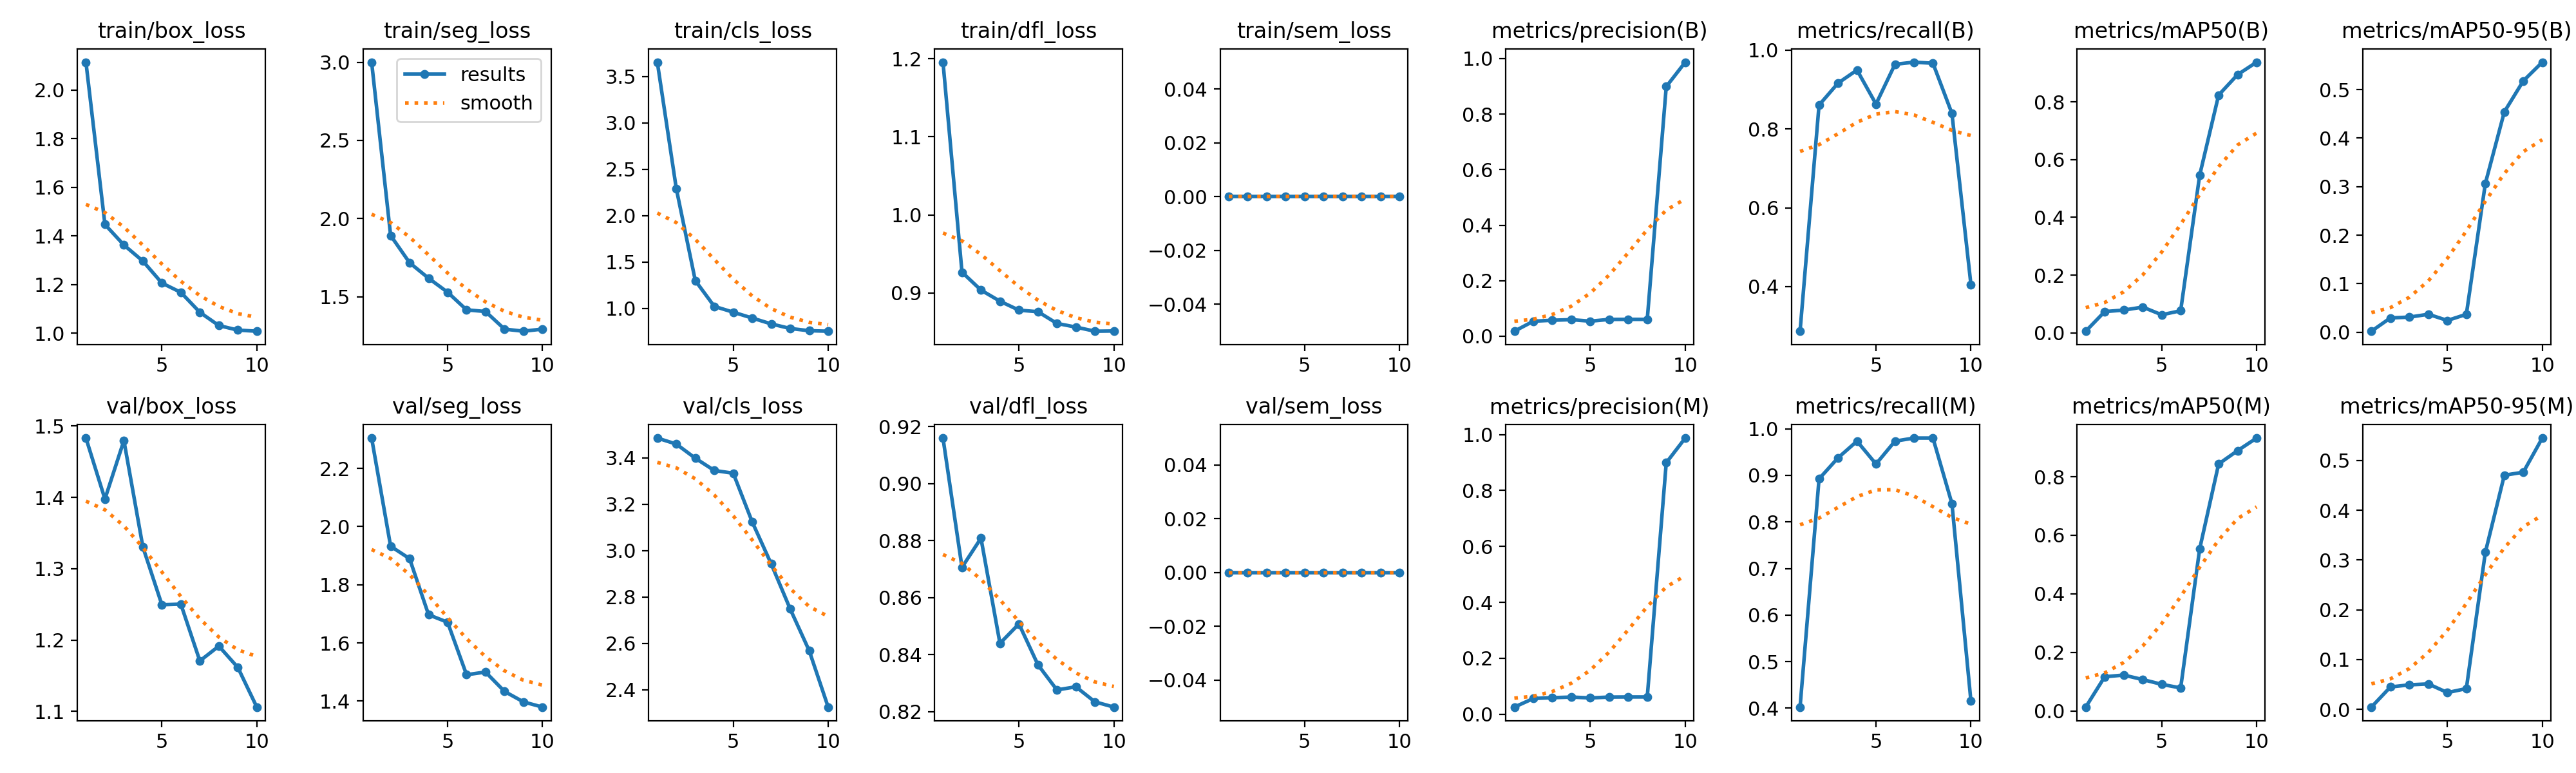

The table this chart was drawn from, first rows:
epoch, time, train/box_loss, train/seg_loss, train/cls_loss, train/dfl_loss, train/sem_loss, metrics/precision(B), metrics/recall(B), metrics/mAP50(B), metrics/mAP50-95(B), metrics/precision(M), metrics/recall(M), metrics/mAP50(M), metrics/mAP50-95(M), val/box_loss, val/seg_loss, val/cls_loss, val/dfl_loss, val/sem_loss, lr/pg0, lr/pg1, lr/pg2
1, 12.16, 2.115, 3, 3.656, 1.196, 0, 0.018, 0.2868, 0.0056, 0.00198, 0.02525, 0.4024, 0.01301, 0.00449, 1.483, 2.304, 3.486, 0.9159, 0, 0.00018, 0.00018, 0.00018
2, 15.88, 1.447, 1.892, 2.292, 0.9265, 0, 0.054, 0.8606, 0.07362, 0.02941, 0.056, 0.8924, 0.1166, 0.0449, 1.398, 1.932, 3.46, 0.8706, 0, 0.0003424, 0.0003424, 0.0003424
3, 19.5, 1.362, 1.718, 1.302, 0.9035, 0, 0.0575, 0.9163, 0.07865, 0.03104, 0.05883, 0.9376, 0.1224, 0.0492, 1.48, 1.89, 3.399, 0.8808, 0, 0.0004652, 0.0004652, 0.0004652
4, 23.11, 1.296, 1.619, 1.024, 0.8893, 0, 0.05958, 0.9495, 0.08924, 0.03693, 0.06108, 0.9734, 0.107, 0.05105, 1.33, 1.697, 3.346, 0.8439, 0, 0.0005483, 0.0005483, 0.0005483
5, 26.74, 1.206, 1.53, 0.9606, 0.8778, 0, 0.05417, 0.8632, 0.0625, 0.0241, 0.058, 0.9243, 0.09074, 0.03363, 1.249, 1.671, 3.334, 0.8508, 0, 0.0005919, 0.0005919, 0.0005919
6, 30.29, 1.168, 1.417, 0.8974, 0.8758, 0, 0.0605, 0.9641, 0.07649, 0.03681, 0.06108, 0.9734, 0.07841, 0.04169, 1.25, 1.491, 3.124, 0.8365, 0, 0.0005959, 0.0005959, 0.0005959
7, 33.7, 1.086, 1.406, 0.8343, 0.8608, 0, 0.06083, 0.9695, 0.5456, 0.3065, 0.0615, 0.9801, 0.553, 0.3155, 1.171, 1.5, 2.943, 0.8276, 0, 0.0005603, 0.0005603, 0.0005603
8, 37.17, 1.031, 1.294, 0.7848, 0.8561, 0, 0.06067, 0.9668, 0.8236, 0.4541, 0.0615, 0.9801, 0.8434, 0.4704, 1.191, 1.433, 2.748, 0.8287, 0, 0.0004851, 0.0004851, 0.0004851
9, 40.65, 1.012, 1.28, 0.761, 0.8508, 0, 0.899, 0.8394, 0.8943, 0.518, 0.899, 0.8394, 0.8891, 0.4766, 1.162, 1.397, 2.569, 0.8235, 0, 0.0003702, 0.0003702, 0.0003702
10, 44.09, 1.008, 1.294, 0.7556, 0.8511, 0, 0.9871, 0.4054, 0.9374, 0.5566, 0.9874, 0.4153, 0.9319, 0.5452, 1.106, 1.379, 2.325, 0.8216, 0, 0.0002158, 0.0002158, 0.0002158
